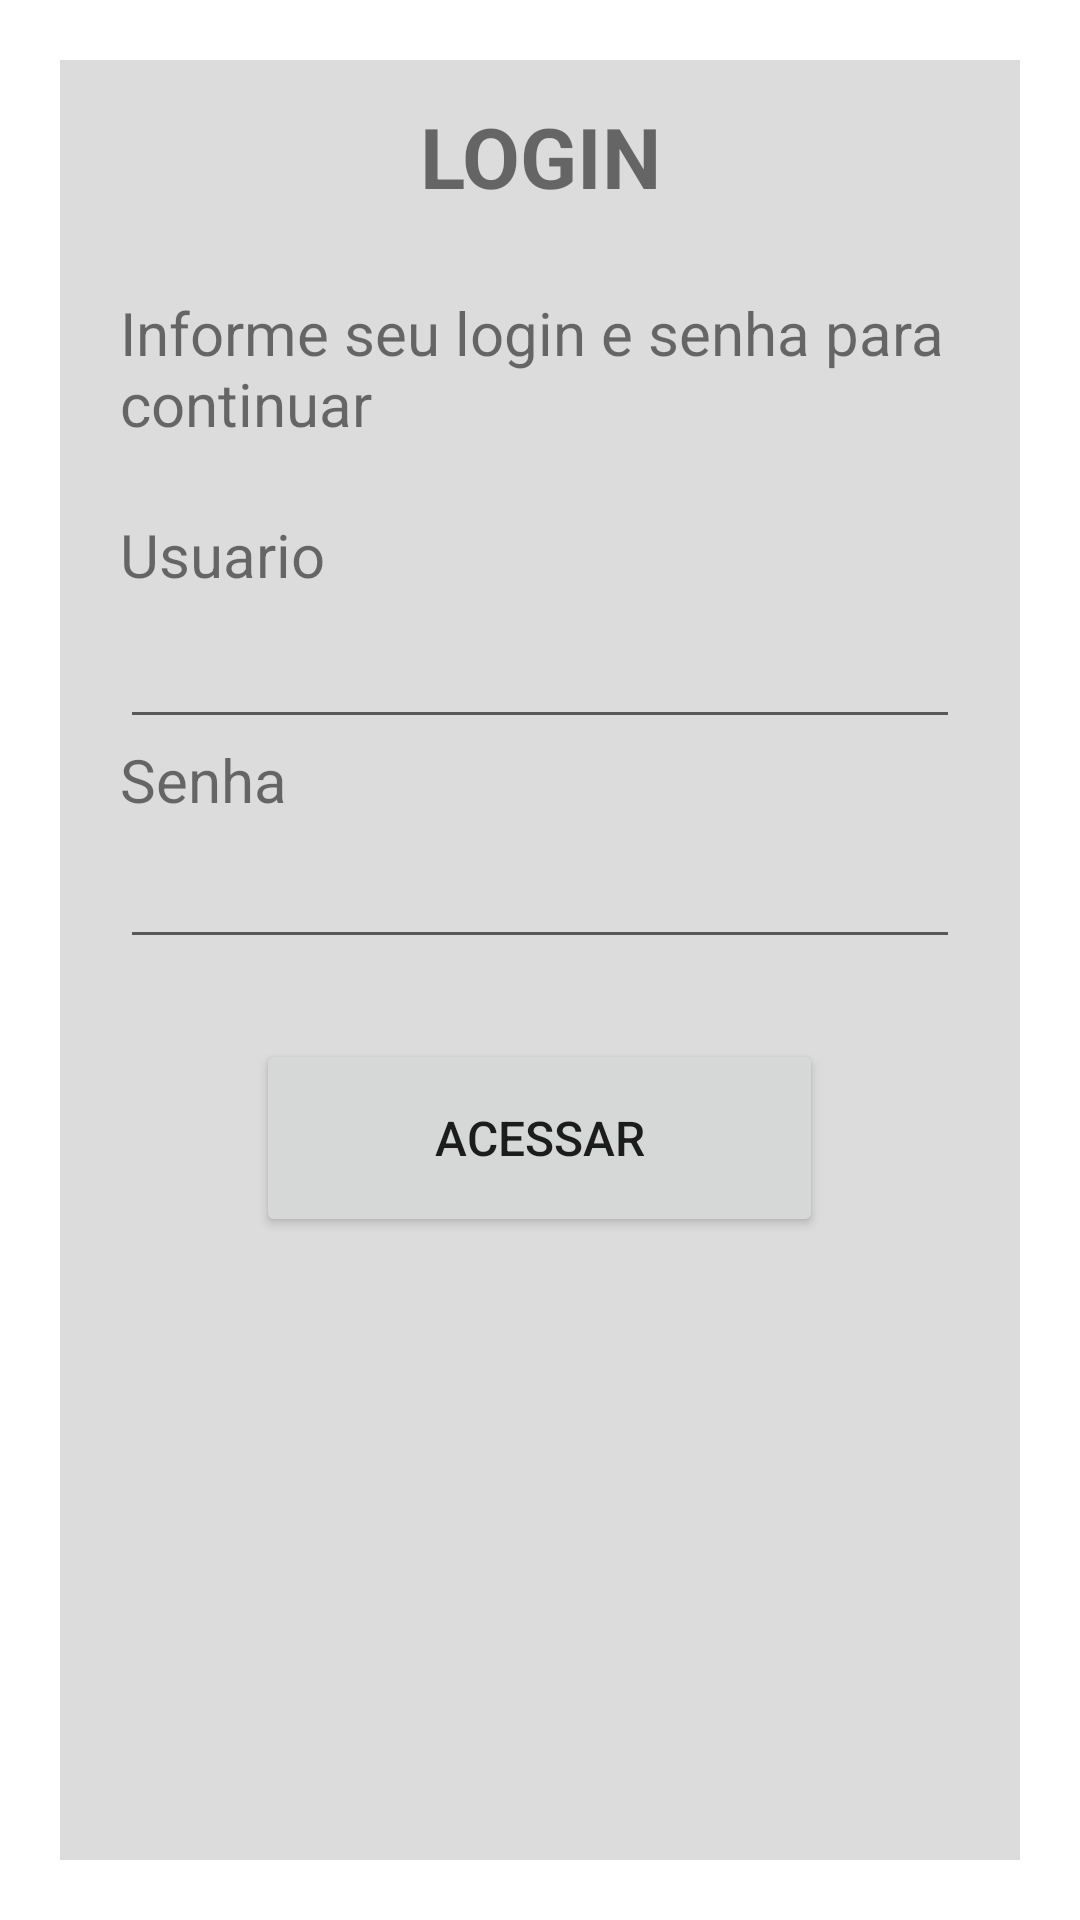

Produce the Android XML layout that renders to this screen, including the resource entries it uses.
<!-- AndroidManifest.xml: application theme Theme.CadastroDeClientes -->
<!-- res/layout/activity_tela_login.xml -->
<?xml version="1.0" encoding="utf-8"?>
<androidx.constraintlayout.widget.ConstraintLayout xmlns:android="http://schemas.android.com/apk/res/android"
    xmlns:app="http://schemas.android.com/apk/res-auto"
    xmlns:tools="http://schemas.android.com/tools"
    android:layout_width="match_parent"
    android:layout_height="match_parent"
    style="@style/tela_fundo"
    tools:context=".TelaLogin">

    <LinearLayout
        android:layout_width="0dp"
        android:layout_height="0dp"
        android:layout_margin="20dp"
        android:background="@color/backgroundPadrao"
        android:orientation="vertical"
        app:layout_constraintBottom_toBottomOf="parent"
        app:layout_constraintEnd_toEndOf="parent"
        app:layout_constraintStart_toStartOf="parent"
        app:layout_constraintTop_toTopOf="parent"
        tools:ignore="MissingConstraints">

        <TextView
            android:id="@+id/tv_titulo"
            android:layout_width="match_parent"
            android:layout_height="wrap_content"
            android:layout_marginTop="40px"
            android:layout_marginBottom="20px"
            android:gravity="center"
            android:text="LOGIN"
            android:textAlignment="center"
            android:textSize="28sp"
            android:textStyle="bold" />

        <LinearLayout
            android:layout_width="match_parent"
            android:layout_height="match_parent"
            android:layout_margin="20dp"
            android:orientation="vertical">

            <TextView
                android:id="@+id/textView3"
                android:layout_width="match_parent"
                android:layout_height="wrap_content"
                android:layout_marginBottom="70px"
                android:text="@string/subtitulo"
                android:textSize="20sp" />

            <TextView
                android:id="@+id/tv_usuario"
                android:layout_width="match_parent"
                android:layout_height="wrap_content"
                android:text="@string/usuario"
                android:textSize="20sp" />

            <EditText
                android:id="@+id/et_usuario"
                android:layout_width="match_parent"
                android:layout_height="wrap_content"
                android:ems="10"
                android:inputType="textPersonName"
                android:minHeight="48dp"
                android:textSize="22sp"
                tools:ignore="SpeakableTextPresentCheck" />

            <TextView
                android:id="@+id/tv_senha"
                android:layout_width="match_parent"
                android:layout_height="wrap_content"
                android:text="@string/senha"
                android:textSize="20sp" />

            <EditText
                android:id="@+id/et_senha"
                android:layout_width="match_parent"
                android:layout_height="wrap_content"
                android:layout_marginBottom="80px"
                android:ems="10"
                android:inputType="textPersonName|textPassword"
                android:textSize="22sp"
                tools:ignore="SpeakableTextPresentCheck,TouchTargetSizeCheck" />

            <Button
                android:id="@+id/btn_acessar"
                android:layout_width="189dp"
                android:layout_height="66dp"
                android:layout_gravity="center_horizontal"
                android:onClick="abrir_tela_opcoes"
                android:text="@string/btn_acessar"
                android:textSize="16sp" />
        </LinearLayout>
    </LinearLayout>

</androidx.constraintlayout.widget.ConstraintLayout>


<!-- resources referenced by this layout -->
<resources>
  <color name="backgroundPadrao">#DCDCDC</color>
  <string name="btn_acessar">Acessar</string>
  <string name="senha">Senha</string>
  <string name="subtitulo">Informe seu login e senha para continuar</string>
  <string name="usuario">Usuario</string>
  <style name="tela_fundo">
          <item name="android:background">
              @drawable/f2
          </item>
      </style>
  <style name="Theme.CadastroDeClientes" parent="Theme.MaterialComponents.DayNight.DarkActionBar">
          
          <item name="colorPrimary">@color/purple_500</item>
          <item name="colorPrimaryVariant">@color/purple_700</item>
          <item name="colorOnPrimary">@color/white</item>
          
          <item name="colorSecondary">@color/teal_200</item>
          <item name="colorSecondaryVariant">@color/teal_700</item>
          <item name="colorOnSecondary">@color/black</item>
          
          <item name="android:statusBarColor" tools:targetApi="l">?attr/colorPrimaryVariant</item>
          
      </style>
  <color name="purple_500">#FF6200EE</color>
  <color name="purple_700">#FF3700B3</color>
  <color name="white">#FFFFFFFF</color>
  <color name="teal_200">#FF03DAC5</color>
  <color name="teal_700">#FF018786</color>
  <color name="black">#FF000000</color>
</resources>
